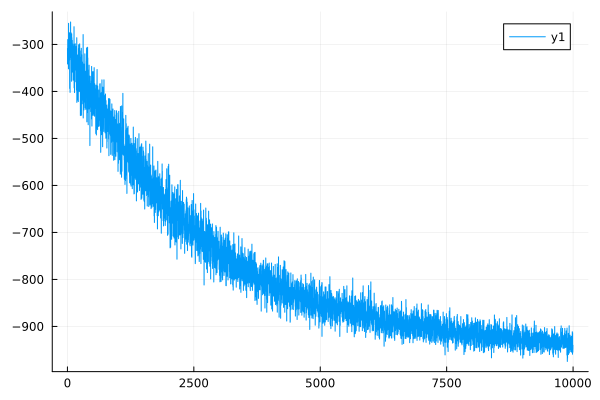

The file beside this chart, header and first rows:
0	-308.5745427819553
1	-308.6
2	-341.6
3	-341.6
4	-335.8
5	-335.8
6	-289.6
7	-289.6
8	-318.9
9	-318.9
10	-303.6
11	-303.6
12	-319.3
13	-319.3
14	-292
15	-292
16	-301.3
17	-301.3
18	-302
19	-302
20	-351.9
21	-351.9
22	-255.1
23	-255.1
24	-285.8
25	-285.8
26	-306.5
27	-306.5
28	-326.9
29	-326.9
30	-311.1
31	-311.1
32	-333
33	-333
34	-302.4
35	-302.4
36	-315.8
37	-315.8
38	-328.3
39	-328.3
40	-299.7
41	-299.7
42	-275.2
43	-275.2
44	-393.6
45	-393.6
46	-365.8
47	-365.8
48	-306.1
49	-306.1
50	-280.9
51	-280.9
52	-402
53	-402
54	-302.7
55	-302.7
56	-319.6
57	-319.6
58	-327.8
59	-327.8
60	-313.5
... 9,939 more rows
